Labelled photos from "dataset", an image-classification folder in ankemsaichaitanya/signlang_Detection. The possible labels are: hello, I love you, please, sorry, thanks, yes.

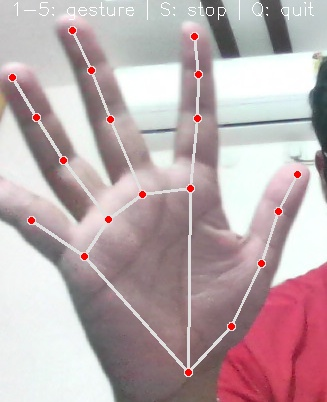
Label: hello

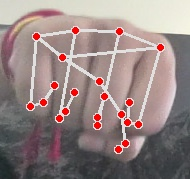
Label: yes

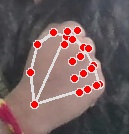
Label: sorry

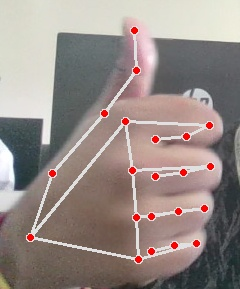
Label: thanks

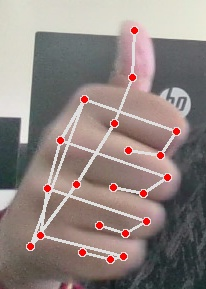
Label: thanks

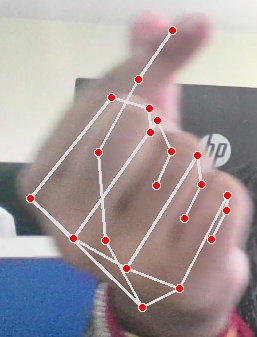
Label: I love you
